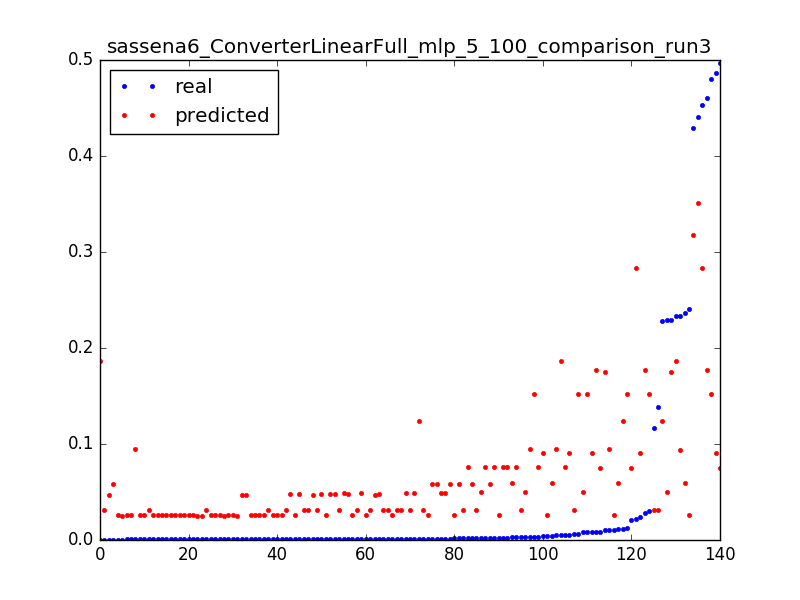

Data behind this chart, as committed beside it:
0.22805292212475248, 0.124059368667, 0.0031847133757961785
0.01176, 0.124, 0.006369
0.001193, 0.1239, 0.009554
1.3112518521432411e-05, 0.1863, 0.003185
0.2333, 0.1863, 0.006369
0.004773, 0.1863, 0.009554
1.3112518521432411e-05, 0.03152, 0.003185
0.1162, 0.03151, 0.006369
0.1387, 0.0315, 0.009554
0.005901, 0.03149, 0.01274
0.003042, 0.03147, 0.01592
0.001914, 0.03147, 0.01911
0.001639, 0.03147, 0.02229
0.00118, 0.03146, 0.02548
0.001049, 0.03145, 0.02866
0.001115, 0.03143, 0.03185
0.0009834, 0.03142, 0.03503
0.0008654, 0.0314, 0.03822
0.001075, 0.03139, 0.0414
0.0005901, 0.03138, 0.04459
0.001206, 0.03138, 0.04777
0.0007868, 0.03137, 0.05096
0.0006425, 0.03137, 0.05414
0.001088, 0.03137, 0.05732
0.0007999, 0.03137, 0.06051
0.0007081, 0.03136, 0.06369
0.0009179, 0.03137, 0.06688
0.0007605, 0.03138, 0.07006
0.0007868, 0.03139, 0.07325
0.2368, 0.05958, 0.003185
0.01111, 0.0594, 0.006369
0.004393, 0.05921, 0.009554
0.002623, 0.05903, 0.01274
0.002072, 0.05885, 0.01592
0.001757, 0.05866, 0.01911
0.001613, 0.05849, 0.02229
0.001403, 0.05833, 0.02548
0.001272, 0.05816, 0.02866
0.001272, 0.05799, 0.03185
0.0004196, 0.05782, 0.03503
0.4294, 0.3182, 0.003185
0.441, 0.3514, 0.003185
0.4866, 0.09064, 0.003185
0.024, 0.0907, 0.006369
0.008222, 0.09076, 0.009554
0.005219, 0.09082, 0.01274
0.003776, 0.09089, 0.01592
0.4601, 0.1772, 0.003185
0.02856, 0.1772, 0.006369
0.008392, 0.1772, 0.009554
0.2333, 0.09424, 0.003185
0.01049, 0.09438, 0.006369
0.004734, 0.09452, 0.009554
0.00316, 0.09468, 0.01274
0.0005507, 0.09484, 0.01592
0.229, 0.1754, 0.003185
0.01036, 0.1753, 0.006369
0.2404, 0.02567, 0.003185
0.01091, 0.02568, 0.006369
0.003934, 0.02568, 0.009554
0.002229, 0.02568, 0.01274
... 80 more rows
